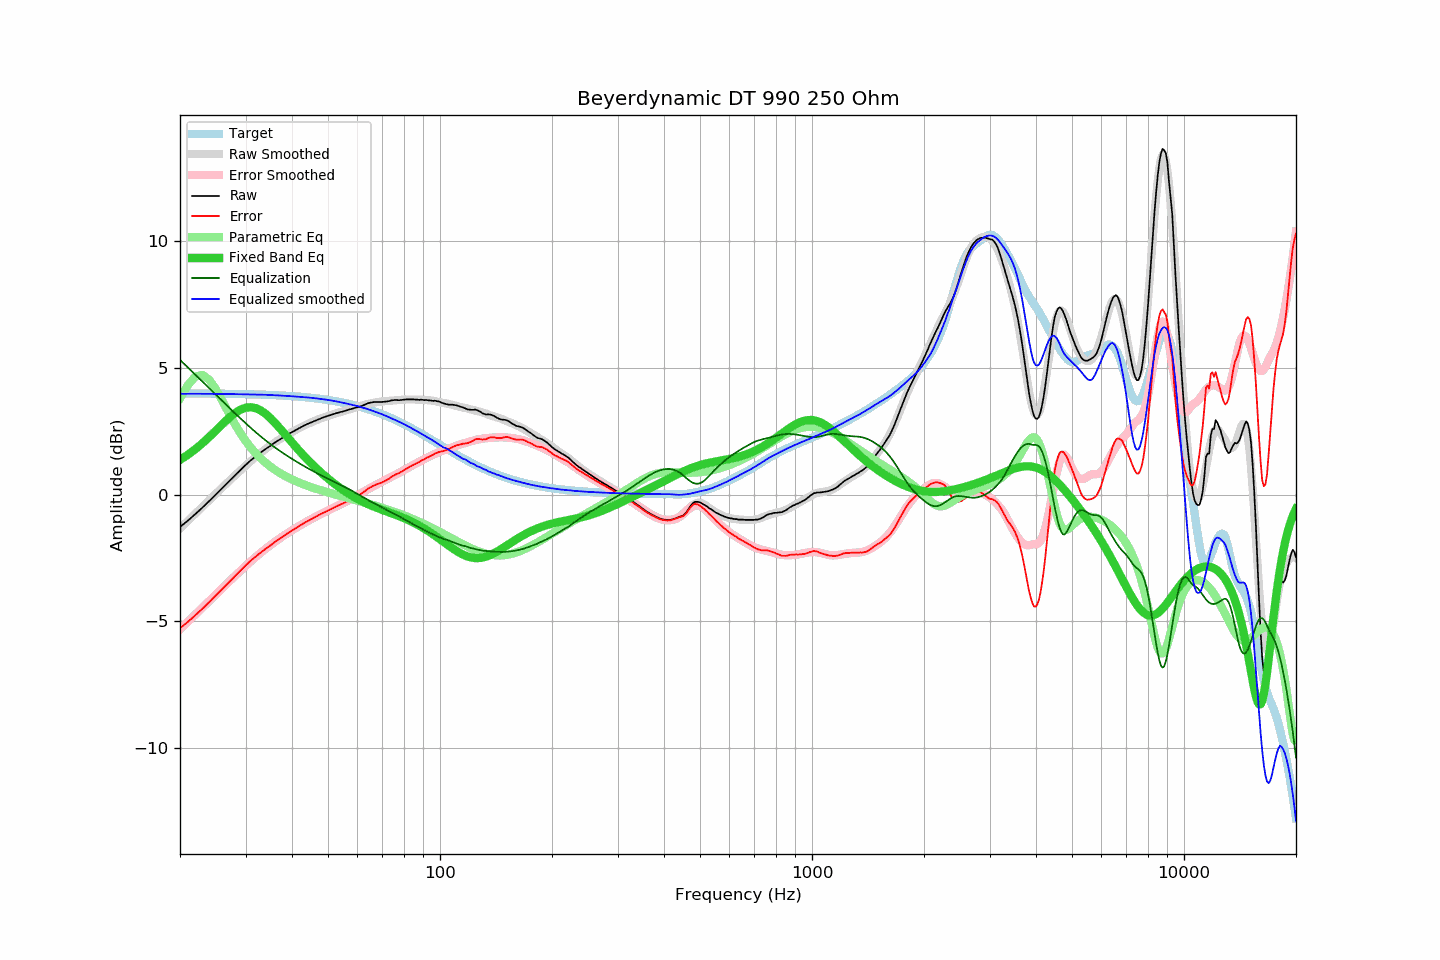

The table this chart was drawn from, first rows:
frequency, raw, error, smoothed, error_smoothed, equalization, parametric_eq, equalized_raw, equalized_smoothed, target
20, -1.28, -5.27, -1.33, -5.31, 5.31, 1.37, 4.04, 3.98, 3.99
21, -1.03, -5.02, -1.04, -5.01, 5.01, 1.57, 3.99, 3.98, 3.99
22, -0.77, -4.75, -0.75, -4.73, 4.73, 1.79, 3.96, 3.98, 3.99
23, -0.51, -4.49, -0.47, -4.45, 4.45, 2.03, 3.94, 3.98, 3.99
24, -0.25, -4.23, -0.21, -4.18, 4.18, 2.28, 3.94, 3.97, 3.98
25, 0.01, -3.97, 0.04, -3.93, 3.93, 2.53, 3.94, 3.97, 3.98
26, 0.26, -3.71, 0.28, -3.68, 3.68, 2.78, 3.95, 3.97, 3.98
27, 0.50, -3.47, 0.51, -3.45, 3.45, 3.01, 3.96, 3.97, 3.97
28, 0.73, -3.24, 0.73, -3.23, 3.23, 3.20, 3.96, 3.96, 3.97
29, 0.95, -3.01, 0.94, -3.02, 3.02, 3.34, 3.97, 3.96, 3.97
30, 1.16, -2.80, 1.13, -2.82, 2.82, 3.42, 3.98, 3.95, 3.96
31, 1.35, -2.60, 1.32, -2.63, 2.63, 3.45, 3.98, 3.95, 3.96
32, 1.51, -2.44, 1.49, -2.45, 2.45, 3.41, 3.97, 3.95, 3.95
33, 1.66, -2.28, 1.65, -2.29, 2.29, 3.32, 3.95, 3.94, 3.94
34, 1.80, -2.13, 1.80, -2.13, 2.13, 3.18, 3.94, 3.94, 3.94
35, 1.92, -2.00, 1.94, -1.99, 1.99, 3.01, 3.91, 3.93, 3.93
36, 2.05, -1.87, 2.06, -1.86, 1.86, 2.83, 3.91, 3.92, 3.92
37, 2.16, -1.75, 2.17, -1.73, 1.73, 2.63, 3.90, 3.91, 3.91
38, 2.27, -1.63, 2.28, -1.62, 1.62, 2.44, 3.89, 3.90, 3.90
39, 2.37, -1.52, 2.38, -1.51, 1.51, 2.24, 3.88, 3.89, 3.89
40, 2.46, -1.42, 2.47, -1.41, 1.41, 2.05, 3.87, 3.88, 3.88
41, 2.55, -1.32, 2.55, -1.31, 1.31, 1.87, 3.87, 3.87, 3.87
42, 2.63, -1.22, 2.64, -1.22, 1.22, 1.70, 3.85, 3.86, 3.86
43, 2.71, -1.13, 2.71, -1.13, 1.13, 1.54, 3.85, 3.84, 3.85
44, 2.78, -1.05, 2.78, -1.05, 1.05, 1.38, 3.83, 3.83, 3.83
45, 2.84, -0.97, 2.85, -0.97, 0.97, 1.24, 3.81, 3.82, 3.82
46, 2.90, -0.90, 2.91, -0.90, 0.90, 1.10, 3.80, 3.80, 3.80
47, 2.96, -0.82, 2.96, -0.82, 0.82, 0.97, 3.79, 3.79, 3.79
48, 3.01, -0.75, 3.01, -0.76, 0.76, 0.85, 3.77, 3.77, 3.77
49, 3.06, -0.69, 3.06, -0.69, 0.69, 0.74, 3.75, 3.75, 3.75
50, 3.10, -0.63, 3.10, -0.63, 0.63, 0.63, 3.73, 3.73, 3.73
51, 3.14, -0.57, 3.15, -0.57, 0.57, 0.53, 3.71, 3.71, 3.71
52, 3.18, -0.51, 3.18, -0.51, 0.51, 0.43, 3.69, 3.69, 3.69
53, 3.22, -0.45, 3.22, -0.45, 0.45, 0.34, 3.67, 3.67, 3.67
54, 3.25, -0.39, 3.25, -0.39, 0.39, 0.25, 3.64, 3.64, 3.65
55, 3.28, -0.34, 3.29, -0.33, 0.33, 0.17, 3.61, 3.62, 3.62
56, 3.31, -0.28, 3.32, -0.27, 0.27, 0.10, 3.59, 3.59, 3.60
57, 3.35, -0.22, 3.36, -0.21, 0.21, 0.02, 3.57, 3.57, 3.57
58, 3.38, -0.16, 3.39, -0.15, 0.15, -0.05, 3.53, 3.54, 3.55
59, 3.41, -0.11, 3.43, -0.09, 0.09, -0.11, 3.50, 3.51, 3.52
60, 3.44, -0.05, 3.46, -0.03, 0.03, -0.17, 3.47, 3.49, 3.49
61, 3.47, 0.01, 3.49, 0.03, -0.03, -0.23, 3.44, 3.46, 3.46
62, 3.51, 0.08, 3.52, 0.09, -0.09, -0.28, 3.42, 3.43, 3.43
63, 3.55, 0.15, 3.55, 0.15, -0.15, -0.33, 3.40, 3.40, 3.40
64, 3.60, 0.23, 3.58, 0.21, -0.21, -0.37, 3.39, 3.37, 3.37
65, 3.62, 0.28, 3.60, 0.26, -0.26, -0.42, 3.36, 3.33, 3.34
66, 3.64, 0.34, 3.62, 0.32, -0.32, -0.46, 3.33, 3.30, 3.31
67, 3.65, 0.38, 3.64, 0.37, -0.37, -0.50, 3.28, 3.27, 3.27
68, 3.65, 0.42, 3.65, 0.42, -0.42, -0.53, 3.23, 3.23, 3.24
69, 3.65, 0.45, 3.67, 0.47, -0.47, -0.57, 3.19, 3.20, 3.20
70, 3.65, 0.49, 3.68, 0.51, -0.51, -0.60, 3.14, 3.16, 3.17
71, 3.66, 0.53, 3.68, 0.56, -0.56, -0.64, 3.10, 3.12, 3.13
72, 3.67, 0.58, 3.69, 0.60, -0.60, -0.67, 3.07, 3.09, 3.09
73, 3.68, 0.63, 3.70, 0.65, -0.65, -0.70, 3.04, 3.05, 3.05
74, 3.71, 0.70, 3.70, 0.69, -0.69, -0.73, 3.02, 3.01, 3.02
75, 3.72, 0.75, 3.71, 0.74, -0.74, -0.76, 2.99, 2.97, 2.98
76, 3.73, 0.80, 3.72, 0.78, -0.78, -0.80, 2.95, 2.93, 2.94
77, 3.72, 0.83, 3.73, 0.83, -0.83, -0.83, 2.89, 2.90, 2.90
78, 3.72, 0.87, 3.73, 0.88, -0.88, -0.86, 2.85, 2.86, 2.86
79, 3.73, 0.92, 3.74, 0.92, -0.92, -0.89, 2.81, 2.82, 2.82
... 553 more rows
